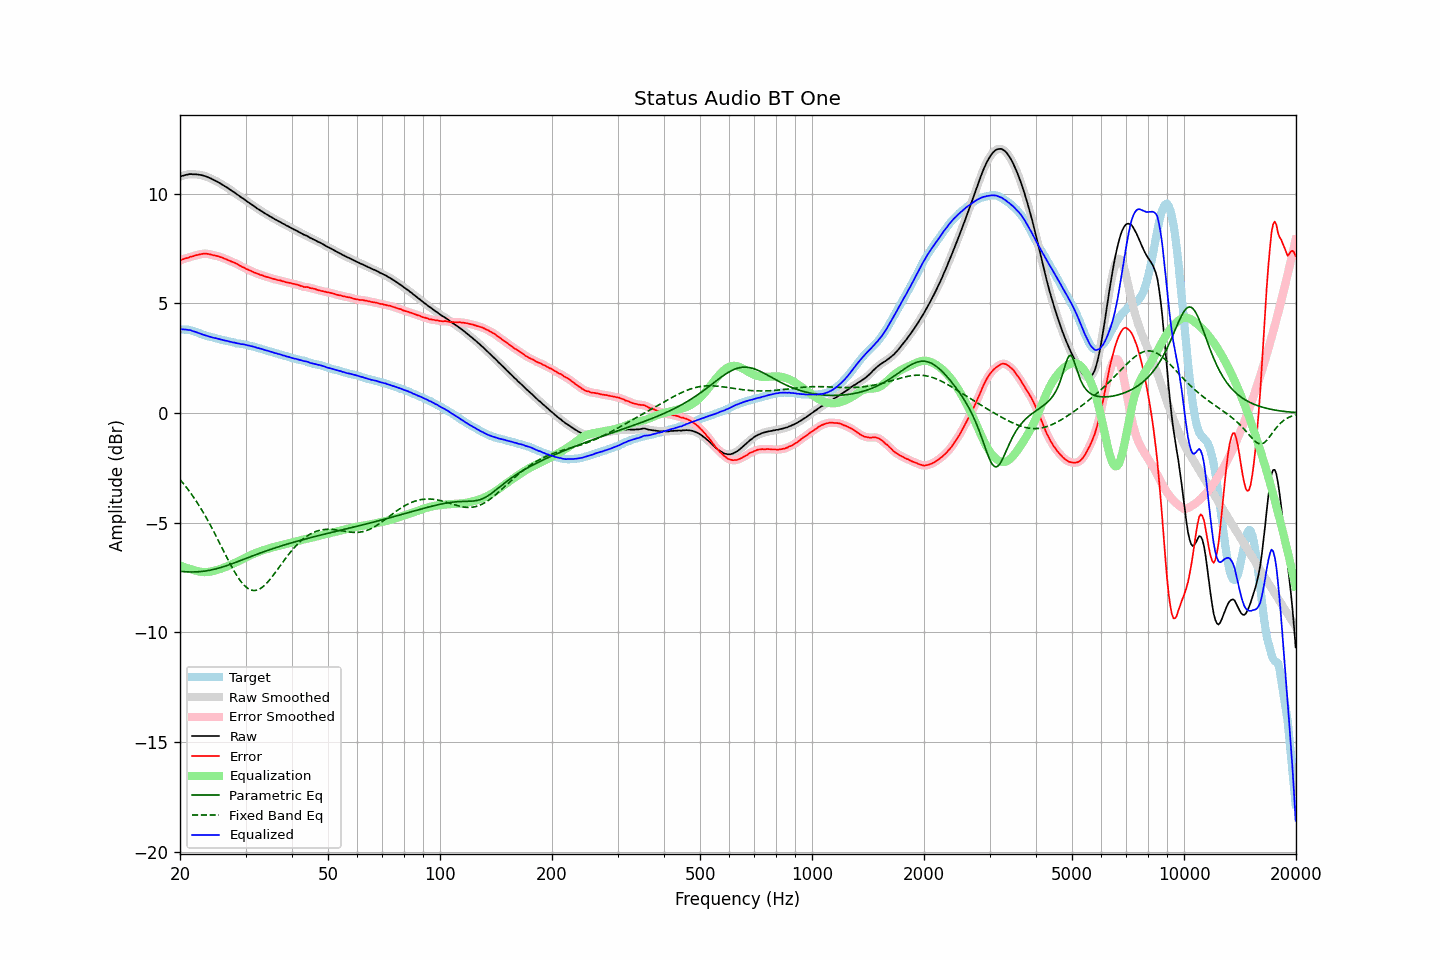

Values plotted in this chart, from the file beside it:
frequency, raw, error, smoothed, error_smoothed, equalization, parametric_eq, fixed_band_eq, equalized_raw, equalized_smoothed, target
20.00, 10.77, 6.95, 10.77, 6.96, -6.96, -7.22, -3.03, 3.82, 3.82, 3.82
20.20, 10.80, 6.99, 10.80, 6.98, -6.98, -7.23, -3.12, 3.82, 3.82, 3.81
20.40, 10.82, 7.01, 10.82, 7.01, -7.01, -7.23, -3.21, 3.81, 3.81, 3.81
20.61, 10.84, 7.04, 10.84, 7.04, -7.04, -7.24, -3.30, 3.81, 3.81, 3.80
20.81, 10.86, 7.06, 10.86, 7.06, -7.06, -7.24, -3.39, 3.80, 3.80, 3.80
21.02, 10.87, 7.07, 10.88, 7.08, -7.08, -7.25, -3.49, 3.79, 3.79, 3.80
21.23, 10.89, 7.11, 10.89, 7.10, -7.11, -7.25, -3.59, 3.79, 3.78, 3.78
21.44, 10.89, 7.13, 10.89, 7.13, -7.13, -7.25, -3.69, 3.76, 3.76, 3.76
21.66, 10.88, 7.14, 10.89, 7.15, -7.15, -7.25, -3.79, 3.73, 3.74, 3.74
21.87, 10.88, 7.17, 10.88, 7.17, -7.17, -7.25, -3.90, 3.71, 3.71, 3.71
22.09, 10.88, 7.19, 10.88, 7.19, -7.19, -7.25, -4.01, 3.69, 3.69, 3.69
22.31, 10.87, 7.20, 10.87, 7.21, -7.21, -7.24, -4.12, 3.66, 3.66, 3.67
22.54, 10.86, 7.22, 10.86, 7.22, -7.23, -7.24, -4.24, 3.63, 3.64, 3.64
22.76, 10.85, 7.24, 10.85, 7.24, -7.24, -7.23, -4.36, 3.61, 3.61, 3.61
22.99, 10.83, 7.25, 10.83, 7.26, -7.25, -7.22, -4.48, 3.58, 3.58, 3.58
23.22, 10.81, 7.26, 10.81, 7.26, -7.26, -7.21, -4.60, 3.56, 3.56, 3.55
23.45, 10.79, 7.27, 10.79, 7.26, -7.26, -7.20, -4.73, 3.54, 3.53, 3.53
23.69, 10.76, 7.26, 10.76, 7.26, -7.25, -7.19, -4.86, 3.51, 3.51, 3.51
23.92, 10.73, 7.25, 10.73, 7.24, -7.24, -7.18, -4.99, 3.49, 3.49, 3.49
24.16, 10.70, 7.23, 10.70, 7.23, -7.23, -7.16, -5.13, 3.47, 3.47, 3.48
24.40, 10.66, 7.21, 10.66, 7.21, -7.21, -7.15, -5.27, 3.45, 3.45, 3.45
24.65, 10.62, 7.19, 10.63, 7.19, -7.20, -7.13, -5.41, 3.43, 3.43, 3.43
24.89, 10.59, 7.18, 10.59, 7.18, -7.18, -7.11, -5.55, 3.41, 3.41, 3.41
25.14, 10.55, 7.16, 10.55, 7.16, -7.16, -7.10, -5.69, 3.40, 3.40, 3.39
25.39, 10.51, 7.14, 10.51, 7.14, -7.13, -7.08, -5.84, 3.38, 3.38, 3.37
25.65, 10.47, 7.11, 10.47, 7.11, -7.11, -7.05, -5.98, 3.36, 3.36, 3.36
25.91, 10.42, 7.09, 10.43, 7.09, -7.09, -7.03, -6.13, 3.34, 3.34, 3.33
26.16, 10.38, 7.06, 10.38, 7.06, -7.06, -7.01, -6.28, 3.32, 3.32, 3.32
26.43, 10.33, 7.03, 10.34, 7.03, -7.03, -6.99, -6.42, 3.30, 3.30, 3.30
26.69, 10.29, 7.00, 10.29, 7.00, -7.00, -6.96, -6.57, 3.29, 3.29, 3.29
26.96, 10.24, 6.97, 10.24, 6.97, -6.97, -6.94, -6.71, 3.27, 3.27, 3.27
27.23, 10.19, 6.93, 10.19, 6.94, -6.94, -6.91, -6.85, 3.25, 3.25, 3.26
27.50, 10.14, 6.90, 10.14, 6.90, -6.91, -6.88, -6.99, 3.23, 3.23, 3.24
27.77, 10.09, 6.87, 10.09, 6.87, -6.88, -6.86, -7.12, 3.22, 3.22, 3.22
28.05, 10.05, 6.85, 10.05, 6.85, -6.84, -6.83, -7.25, 3.21, 3.20, 3.21
28.33, 9.99, 6.82, 10.00, 6.81, -6.81, -6.80, -7.37, 3.19, 3.19, 3.18
28.62, 9.94, 6.78, 9.94, 6.77, -6.77, -6.77, -7.49, 3.17, 3.17, 3.17
28.90, 9.89, 6.73, 9.89, 6.73, -6.73, -6.75, -7.59, 3.16, 3.16, 3.16
29.19, 9.83, 6.69, 9.84, 6.69, -6.69, -6.72, -7.69, 3.14, 3.15, 3.14
29.48, 9.79, 6.65, 9.79, 6.65, -6.66, -6.69, -7.78, 3.14, 3.13, 3.14
29.78, 9.74, 6.62, 9.74, 6.61, -6.62, -6.66, -7.86, 3.12, 3.12, 3.12
30.08, 9.68, 6.57, 9.69, 6.58, -6.58, -6.63, -7.93, 3.10, 3.11, 3.11
30.38, 9.63, 6.54, 9.63, 6.55, -6.54, -6.60, -7.99, 3.09, 3.09, 3.09
30.68, 9.58, 6.51, 9.58, 6.51, -6.51, -6.58, -8.03, 3.07, 3.07, 3.07
30.99, 9.53, 6.49, 9.53, 6.48, -6.48, -6.55, -8.07, 3.06, 3.05, 3.05
31.30, 9.48, 6.45, 9.48, 6.45, -6.45, -6.52, -8.09, 3.04, 3.04, 3.04
31.61, 9.43, 6.41, 9.43, 6.41, -6.41, -6.49, -8.09, 3.02, 3.02, 3.02
31.93, 9.38, 6.39, 9.38, 6.38, -6.38, -6.46, -8.09, 3.00, 2.99, 2.99
32.24, 9.32, 6.35, 9.33, 6.35, -6.36, -6.44, -8.07, 2.97, 2.97, 2.97
32.57, 9.28, 6.33, 9.28, 6.33, -6.33, -6.41, -8.04, 2.96, 2.95, 2.95
32.89, 9.23, 6.29, 9.23, 6.30, -6.30, -6.38, -8.00, 2.93, 2.93, 2.94
33.22, 9.19, 6.28, 9.19, 6.28, -6.28, -6.36, -7.95, 2.92, 2.91, 2.91
33.55, 9.14, 6.25, 9.14, 6.25, -6.25, -6.33, -7.90, 2.89, 2.89, 2.90
33.89, 9.09, 6.23, 9.10, 6.23, -6.23, -6.30, -7.83, 2.86, 2.87, 2.86
34.23, 9.05, 6.20, 9.05, 6.20, -6.20, -6.28, -7.75, 2.85, 2.85, 2.85
34.57, 9.01, 6.19, 9.01, 6.18, -6.18, -6.25, -7.67, 2.83, 2.83, 2.82
34.92, 8.96, 6.16, 8.97, 6.16, -6.16, -6.23, -7.59, 2.80, 2.81, 2.80
35.27, 8.92, 6.14, 8.92, 6.14, -6.14, -6.20, -7.49, 2.78, 2.78, 2.79
35.62, 8.88, 6.12, 8.88, 6.12, -6.12, -6.18, -7.40, 2.76, 2.76, 2.77
35.97, 8.83, 6.10, 8.84, 6.10, -6.10, -6.15, -7.30, 2.73, 2.74, 2.73
... 635 more rows
